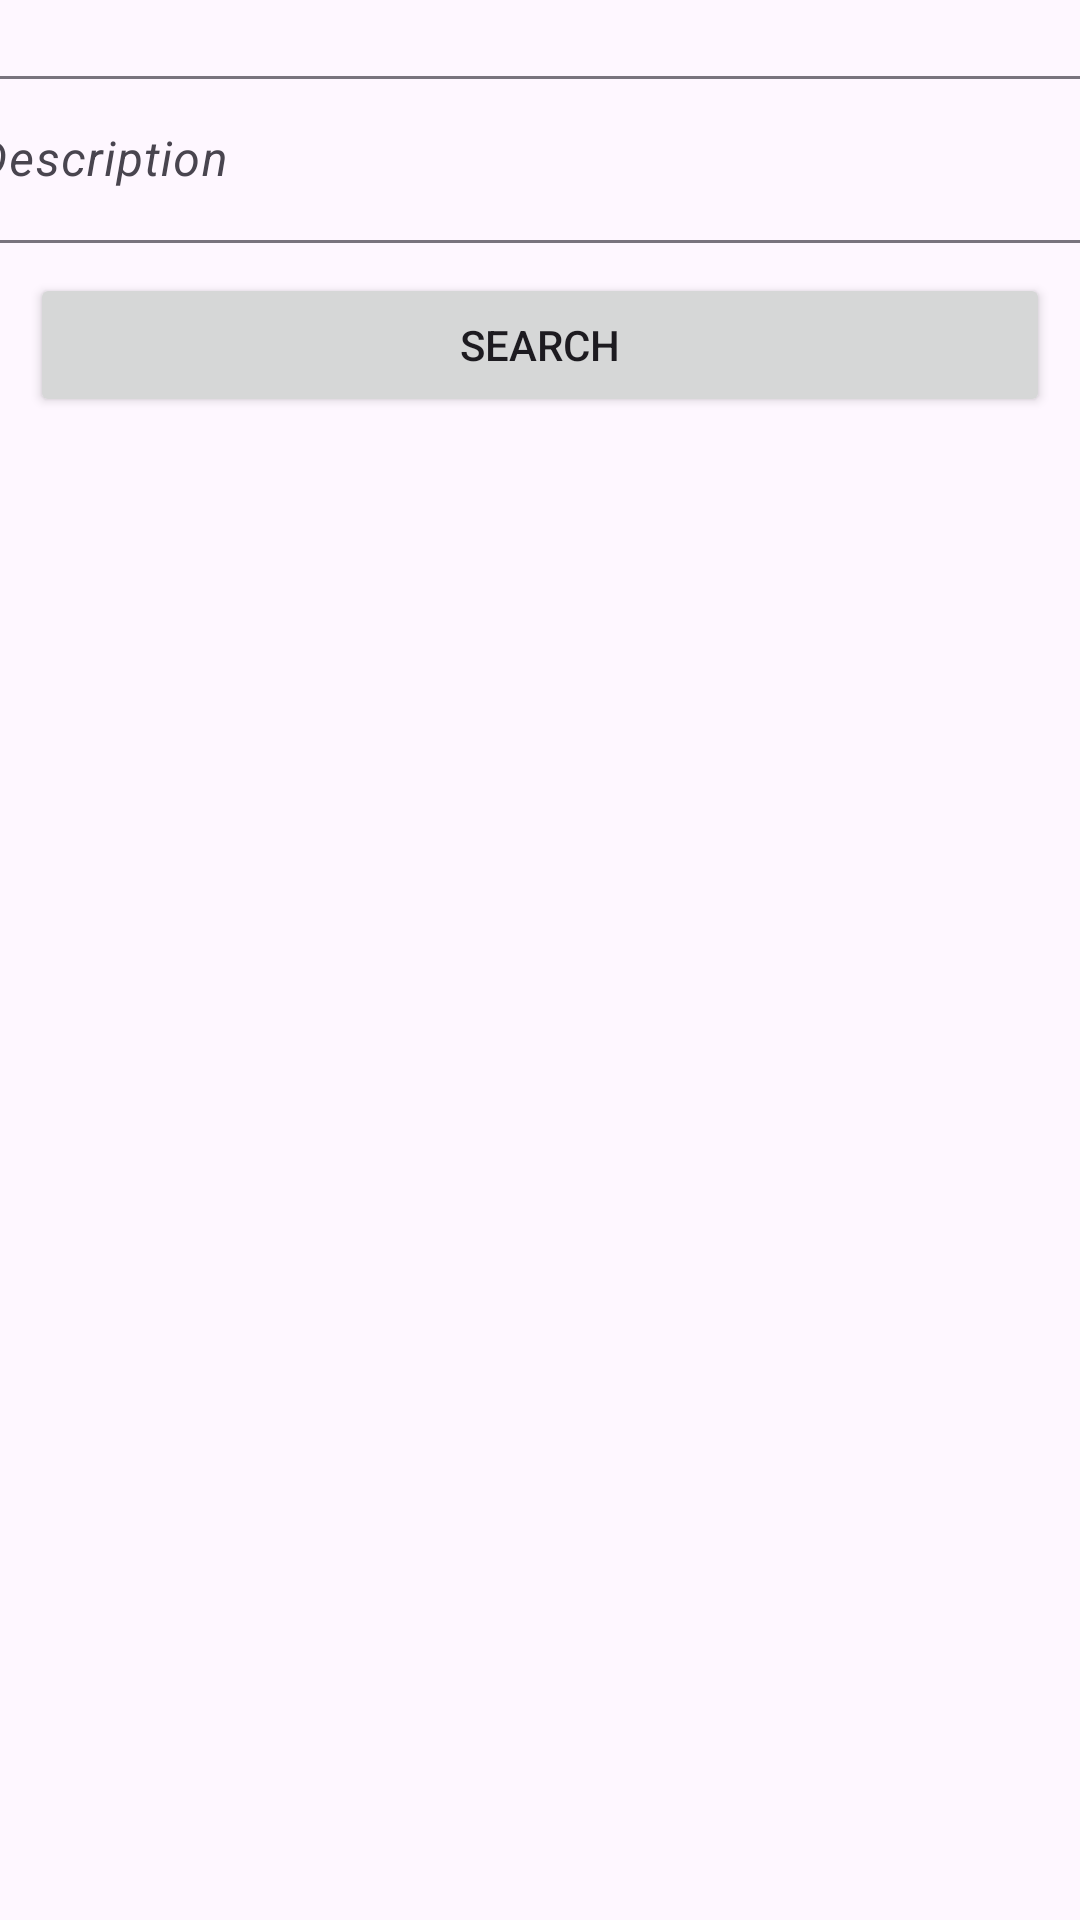

This screen was rendered from an Android layout file. Write that file and the resources it references.
<!-- AndroidManifest.xml: application theme Theme.SearchJob -->
<!-- res/layout/activity_main.xml -->
<?xml version="1.0" encoding="utf-8"?>
<androidx.constraintlayout.widget.ConstraintLayout xmlns:android="http://schemas.android.com/apk/res/android"
    xmlns:app="http://schemas.android.com/apk/res-auto"
    xmlns:tools="http://schemas.android.com/tools"
    android:layout_width="match_parent"
    android:layout_height="match_parent"
    tools:context=".controller.MainActivity">

    <com.google.android.material.textfield.TextInputLayout
        android:id="@+id/textInputLayout"
        android:layout_width="409dp"
        android:layout_height="wrap_content"
        android:layout_marginStart="10dp"
        android:layout_marginTop="20dp"
        android:layout_marginEnd="10dp"
        app:layout_constraintEnd_toEndOf="parent"
        app:layout_constraintStart_toStartOf="parent"
        app:layout_constraintTop_toTopOf="parent">

        <com.google.android.material.textfield.TextInputEditText
            android:id="@+id/etDescription"
            android:layout_width="match_parent"
            android:layout_height="wrap_content"
            android:hint="@string/description"
            android:textStyle="italic" />
    </com.google.android.material.textfield.TextInputLayout>

    <Button
        android:id="@+id/btSearch"
        android:layout_width="0dp"
        android:layout_height="wrap_content"
        android:layout_marginStart="10dp"
        android:layout_marginTop="10dp"
        android:layout_marginEnd="10dp"
        android:text="@string/search"
        android:textAllCaps="true"
        app:layout_constraintEnd_toEndOf="parent"
        app:layout_constraintStart_toStartOf="parent"
        app:layout_constraintTop_toBottomOf="@+id/textInputLayout" />

    <androidx.recyclerview.widget.RecyclerView
        android:id="@+id/rvJob"
        android:layout_width="0dp"
        android:layout_height="0dp"
        android:layout_marginStart="1dp"
        android:layout_marginTop="10dp"
        android:layout_marginEnd="1dp"
        android:layout_marginBottom="1dp"
        app:layout_constraintBottom_toBottomOf="parent"
        app:layout_constraintEnd_toEndOf="parent"
        app:layout_constraintStart_toStartOf="parent"
        app:layout_constraintTop_toBottomOf="@+id/btSearch" />

</androidx.constraintlayout.widget.ConstraintLayout>
<!-- resources referenced by this layout -->
<resources>
  <string name="description">Description</string>
  <string name="search">Search</string>
  <style name="Theme.SearchJob" parent="Base.Theme.SearchJob" />
  <style name="Base.Theme.SearchJob" parent="Theme.Material3.DayNight.NoActionBar">
          
          
      </style>
</resources>
